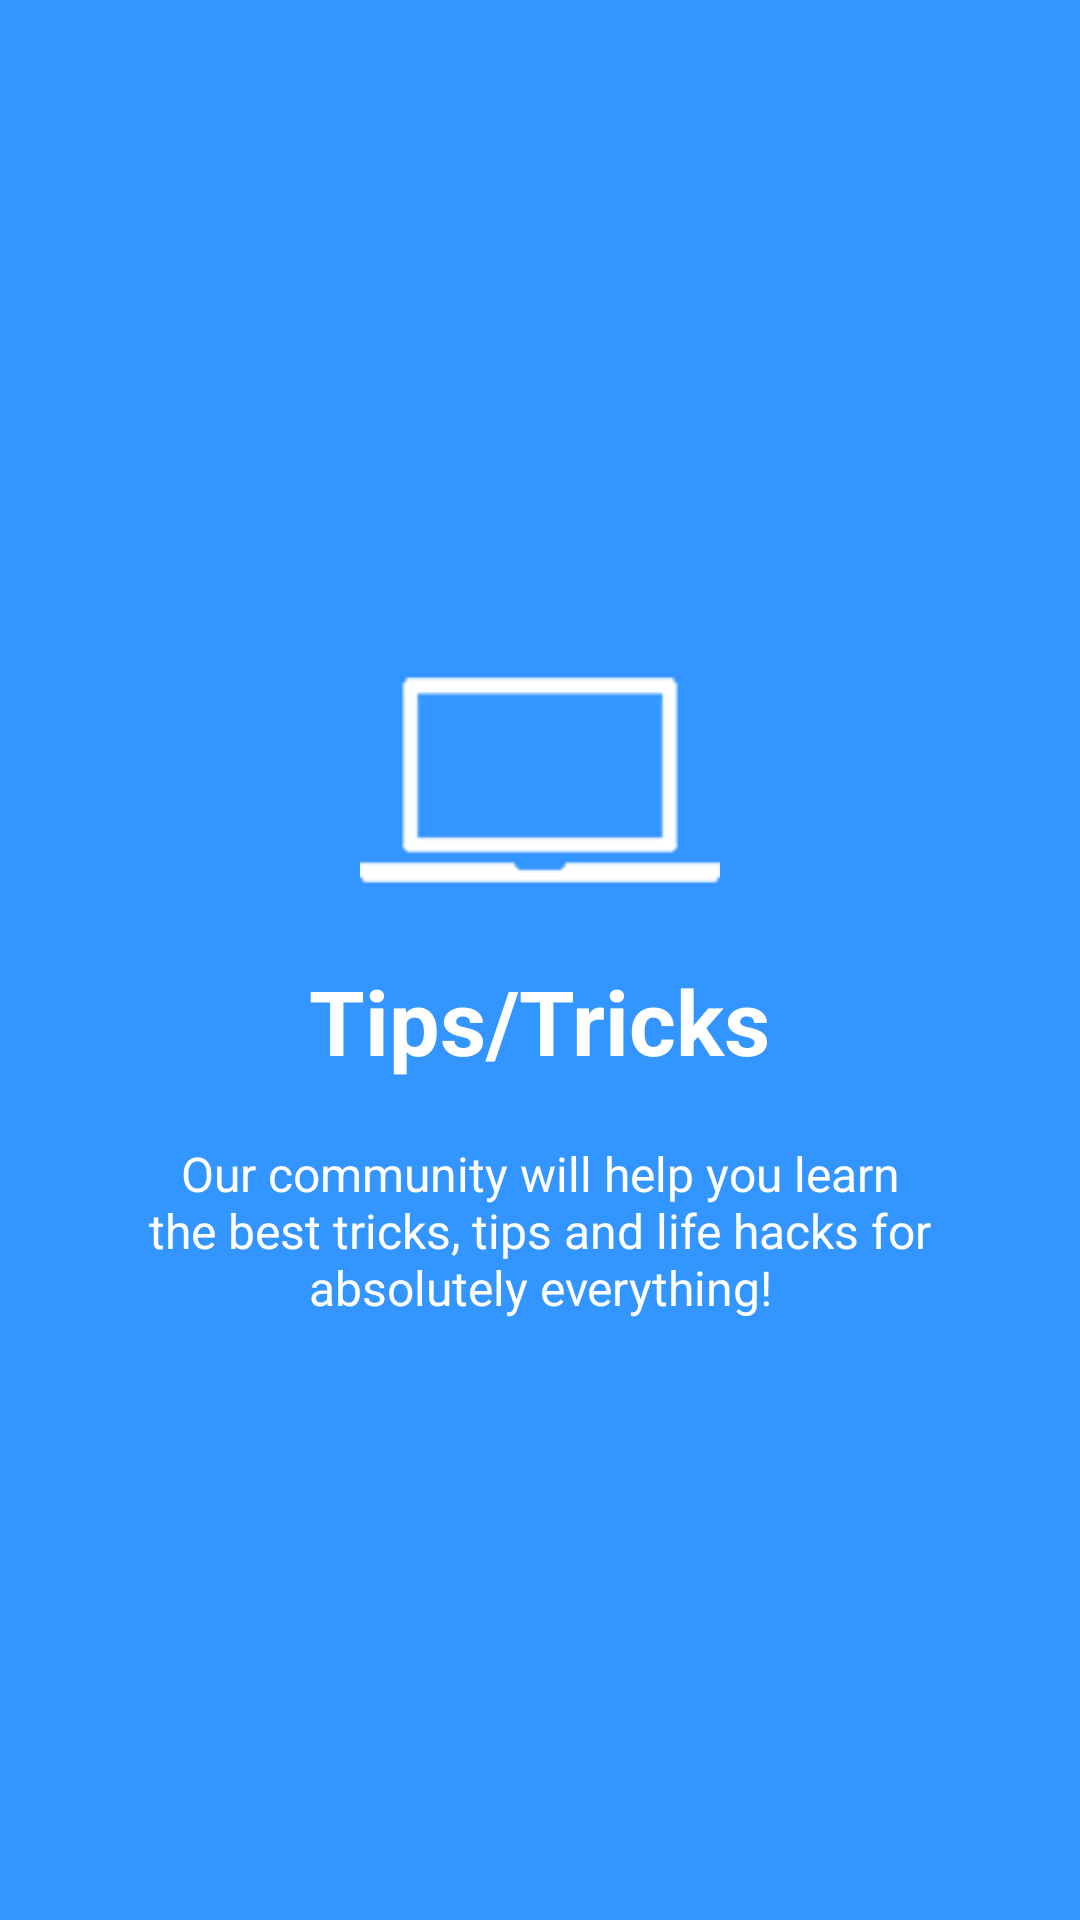

Write the Android layout XML for this screen, with the resource values it uses.
<!-- AndroidManifest.xml: application theme AppTheme -->
<!-- res/layout/slide3.xml -->
<?xml version="1.0" encoding="utf-8"?>
<RelativeLayout xmlns:android="http://schemas.android.com/apk/res/android"
    android:layout_width="match_parent"
    android:layout_height="match_parent"
    android:background="@color/bg_screen3">

    <LinearLayout
        android:layout_width="wrap_content"
        android:layout_height="wrap_content"
        android:layout_centerInParent="true"
        android:gravity="center_horizontal"
        android:orientation="vertical">

        <ImageView
            android:layout_width="120dp"
            android:layout_height="120dp"
            android:src="@mipmap/tips_tricks" />

        <TextView
            android:layout_width="wrap_content"
            android:layout_height="wrap_content"
            android:text="@string/slide_3_title"
            android:textColor="@android:color/white"
            android:textSize="30dp"
            android:textStyle="bold" />

        <TextView
            android:layout_width="wrap_content"
            android:layout_height="wrap_content"
            android:layout_marginTop="20dp"
            android:paddingLeft="40dp"
            android:paddingRight="40dp"
            android:text="@string/slide_3_desc"
            android:textAlignment="center"
            android:textColor="@android:color/white"
            android:textSize="16dp" />

    </LinearLayout>
</RelativeLayout>
<!-- resources referenced by this layout -->
<resources>
  <color name="bg_screen3">#3395ff</color>
  <!-- mipmap tips_tricks: png bitmap (mipmap-hdpi, 15877 bytes) -->
  <string name="slide_3_desc">Our community will help you learn the best tricks, tips and life hacks for absolutely everything!</string>
  <string name="slide_3_title">Tips/Tricks</string>
  <style name="AppTheme" parent="Theme.AppCompat.Light.DarkActionBar">
          
          <item name="colorPrimary">@color/colorPrimary</item>
          <item name="colorPrimaryDark">@color/colorPrimaryDark</item>
          <item name="colorAccent">@color/colorAccent</item>
      </style>
  <color name="colorPrimary">#3F51B5</color>
  <color name="colorPrimaryDark">#303F9F</color>
  <color name="colorAccent">#FF4081</color>
</resources>
